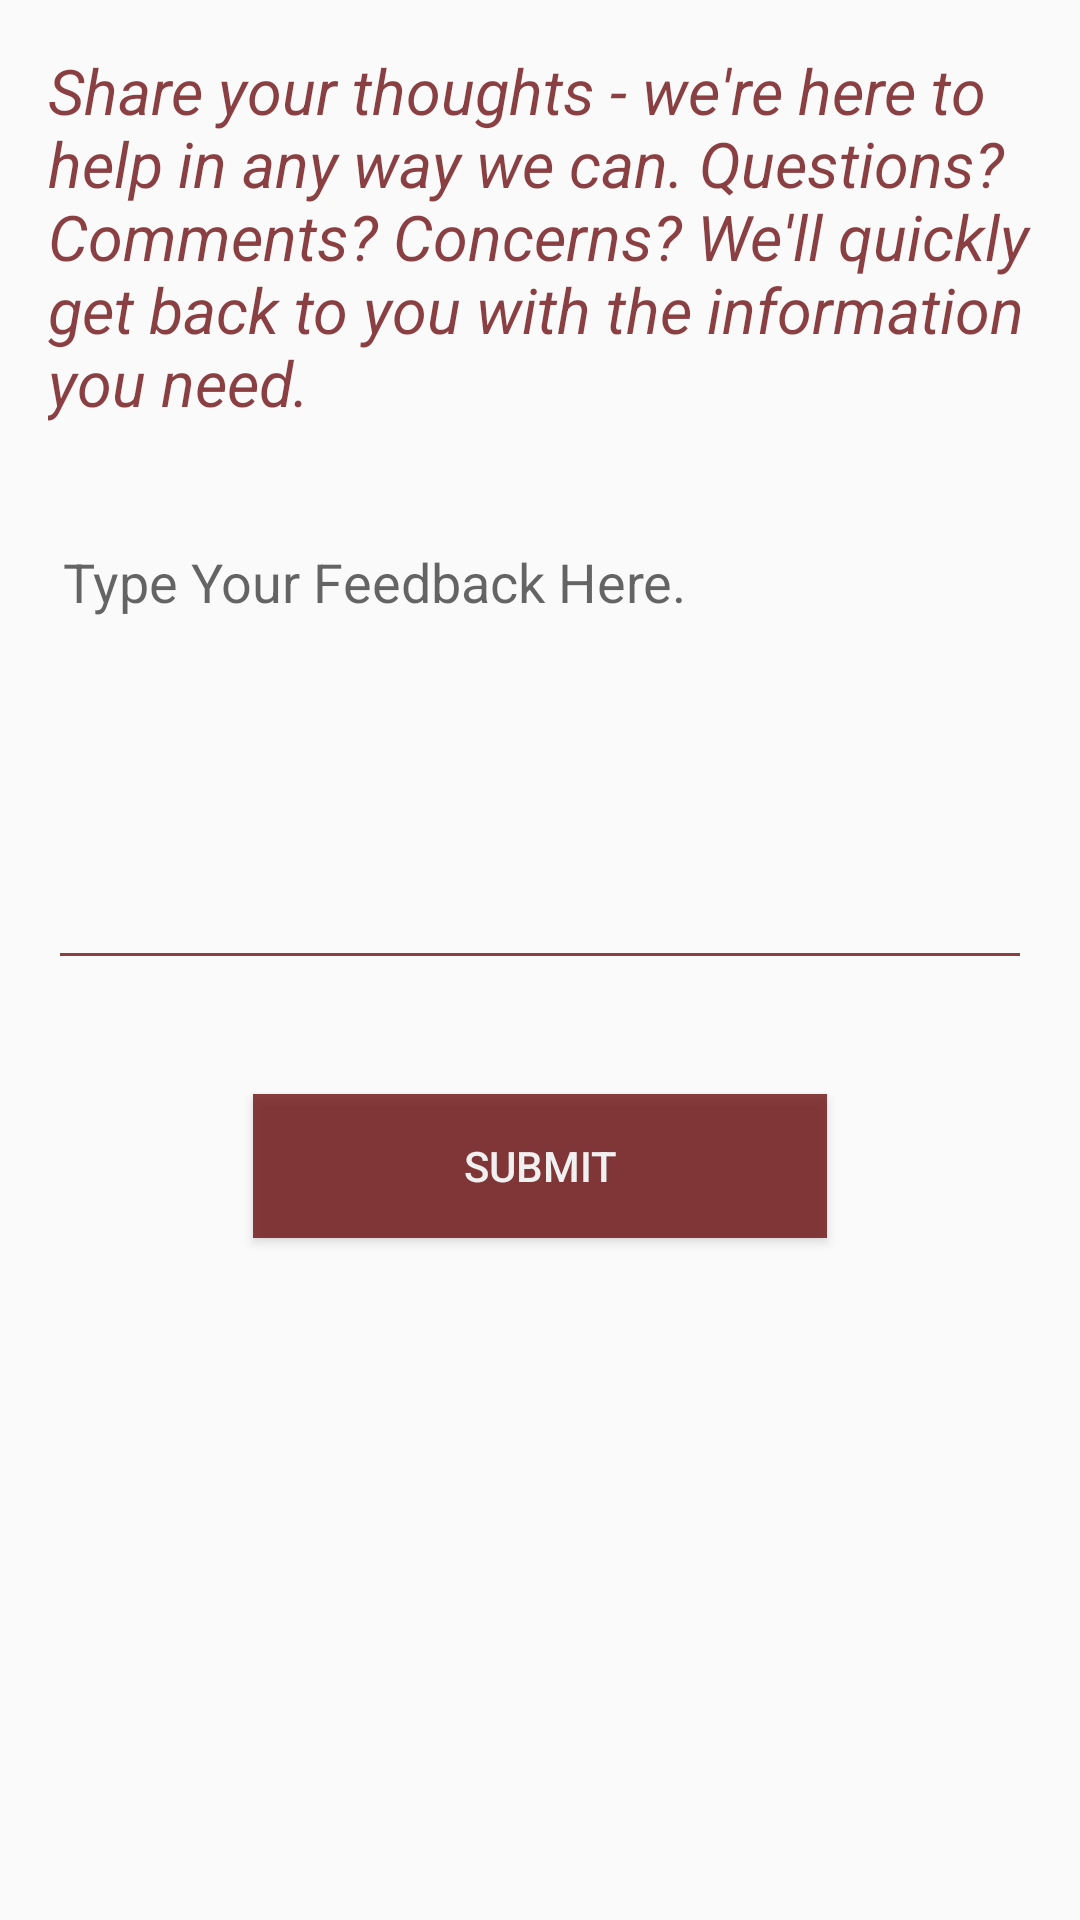

Layout XML and referenced resources for this Android screen:
<!-- AndroidManifest.xml: application theme AppTheme -->
<!-- res/layout/activity_feedback.xml -->
<?xml version="1.0" encoding="utf-8"?>

<RelativeLayout xmlns:android="http://schemas.android.com/apk/res/android"
    xmlns:app="http://schemas.android.com/apk/res-auto"
    xmlns:tools="http://schemas.android.com/tools"
    android:layout_width="match_parent"
    android:layout_height="match_parent"
    android:paddingBottom="@dimen/activity_vertical_margin"
    android:paddingLeft="@dimen/activity_horizontal_margin"
    android:paddingRight="@dimen/activity_horizontal_margin"
    android:paddingTop="@dimen/activity_vertical_margin"
    app:layout_behavior="@string/appbar_scrolling_view_behavior"
    tools:context="com.example.shivam.catchup.Feedback">
    >

    <EditText
        android:layout_width="fill_parent"
        android:layout_height="150dp"
        android:backgroundTint="#c1660306"
        android:gravity="top"
        android:hint="Type Your Feedback Here."
        android:textStyle="normal"
        android:textColor="#c1660306"
        android:fitsSystemWindows="true"
        android:breakStrategy="balanced"
        android:inputType="textMultiLine"
        android:singleLine="false"
        android:padding="5dp"
        android:id="@+id/editText"
        android:layout_below="@+id/textView"
        android:layout_alignParentStart="true"
        android:layout_marginTop="35dp" />
    <Button
        android:layout_width="wrap_content"
        android:layout_height="wrap_content"
        android:layout_gravity="center_horizontal"
        android:background="#c1660306"
        android:elevation="4dp"
        android:paddingLeft="70dp"
        android:paddingRight="70dp"
        android:text="Submit"
        android:textColor="#f0f0f0"
        android:layout_marginTop="38dp"
        android:layout_below="@+id/editText"
        android:layout_centerHorizontal="true" />

    <TextView
        android:layout_width="wrap_content"
        android:layout_height="wrap_content"
        android:text="Share your thoughts - we're here to help in any way we can. Questions? Comments? Concerns? We'll quickly get back to you with the information you need."
        android:id="@+id/textView"
        android:textSize="21dp"
        android:textStyle="italic"
        android:textColor="#c1660306"
        android:layout_alignParentTop="true"
        android:layout_alignParentStart="true" />

</RelativeLayout>
<!-- resources referenced by this layout -->
<resources>
  <dimen name="activity_horizontal_margin">16dp</dimen>
  <dimen name="activity_vertical_margin">16dp</dimen>
  <style name="AppTheme" parent="Theme.AppCompat.Light.DarkActionBar">
          
          <item name="colorPrimary">@color/colorPrimary</item>
          <item name="colorPrimaryDark">@color/colorPrimaryDark</item>
          <item name="colorAccent">@color/colorAccent</item>
  
  
      </style>
  <color name="colorPrimary">#5b0a12</color>
  <color name="colorPrimaryDark">#c1660306</color>
  <color name="colorAccent">#FF4081</color>
</resources>
